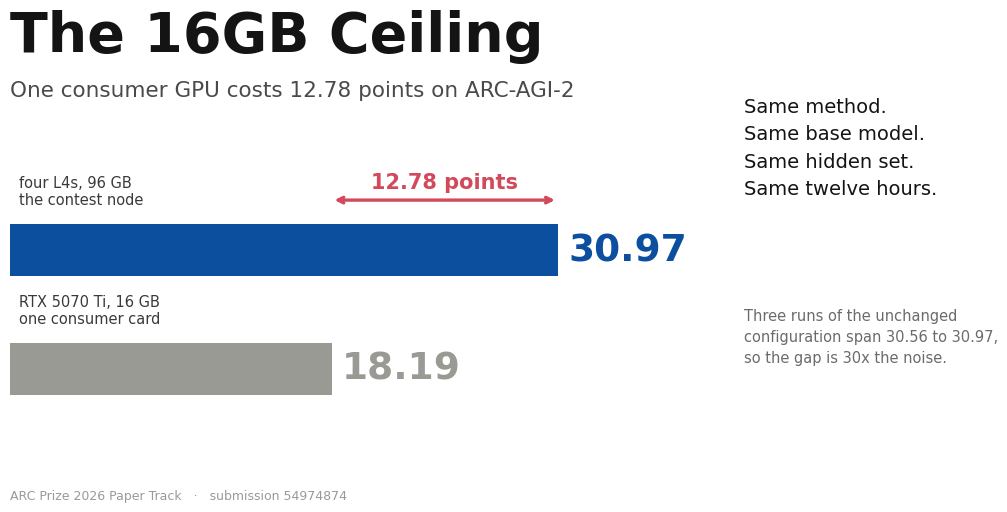

Write Python code to recreate this figure. (Note: this script raises an exception after producing the figure.)
"""Three hero designs for the same claim, so the gallery cover can be chosen rather than defaulted.

  paper/opt_a_editorial.png    bold editorial bars, light surface
  paper/opt_b_dumbbell.png     one axis, two endpoints, the gap as the subject
  paper/opt_c_dark.png         dark surface, luminous accents

All three carry identical numbers. Palettes are validated by the dataviz checker:
light #0B4F9E/#D1495B and dark #4C93E8/#E8616F both pass lightness, chroma, CVD separation,
normal-vision separation and contrast against their own surface.
"""
import os

import matplotlib
matplotlib.use("Agg")
import matplotlib.pyplot as plt
from matplotlib.patches import FancyArrowPatch

OUT = r"D:\ARC_AGI-2,3\paper"
W, H, DPI = 11.2, 5.6, 100          # 1120x560, Kaggle cover geometry

CARD = 18.19
NODE = 30.97
LO, HI = 30.56, 30.97


def save(fig, name):
    fig.savefig(os.path.join(OUT, name), dpi=DPI)
    plt.close(fig)
    print("saved", name)


# ----------------------------------------------------------------------------- A: editorial

def option_a():
    ink, blue, red, rail = "#141414", "#0B4F9E", "#D1495B", "#e9e9e6"
    plt.rcParams.update({"font.family": "sans-serif",
                         "font.sans-serif": ["Helvetica Neue", "Arial", "DejaVu Sans"]})
    fig = plt.figure(figsize=(W, H), dpi=DPI, facecolor="white")
    fig.text(0.055, 0.855, "The 16GB Ceiling", fontsize=40, color=ink, fontweight="bold")
    fig.text(0.055, 0.775, "One consumer GPU costs 12.78 points on ARC-AGI-2",
             fontsize=15.5, color="#4a4a4a")

    ax = fig.add_axes([0.055, 0.16, 0.60, 0.52])
    ax.set_facecolor("white")
    for i, (v, c, lab) in enumerate(((CARD, "#9a9a95", "RTX 5070 Ti, 16 GB\none consumer card"),
                                     (NODE, blue, "four L4s, 96 GB\nthe contest node"))):
        ax.barh(i, v, 0.44, color=c, zorder=2)
        ax.text(v + 0.6, i, "%.2f" % v, va="center", fontsize=27, color=c, fontweight="bold")
        ax.text(0.5, i + 0.36, lab, va="bottom", fontsize=10.5, color="white"
                if False else "#3a3a3a")
    ax.set_xlim(0, 38)
    ax.set_ylim(-0.6, 1.85)
    ax.set_yticks([])
    ax.set_xticks([])
    for s in ax.spines.values():
        s.set_visible(False)

    # the gap as the subject, drawn between the bar ends
    ax.annotate("", xy=(NODE, 1.42), xytext=(CARD, 1.42),
                arrowprops=dict(arrowstyle="<->", color=red, lw=2.4))
    ax.text((CARD + NODE) / 2, 1.52, "12.78 points", ha="center", fontsize=15,
            color=red, fontweight="bold")

    fig.text(0.71, 0.60, "Same method.\nSame base model.\nSame hidden set.\nSame twelve hours.",
             fontsize=14, color=ink, linespacing=1.55)
    fig.text(0.71, 0.30, "Three runs of the unchanged\nconfiguration span %.2f to %.2f,\n"
                         "so the gap is 30x the noise." % (LO, HI),
             fontsize=10.5, color="#6b6b6b", linespacing=1.5)
    fig.text(0.055, 0.055, "ARC Prize 2026 Paper Track   ·   submission 54974874",
             fontsize=9, color="#9a9a95")
    save(fig, "opt_a_editorial.png")


# ----------------------------------------------------------------------------- B: dumbbell

def option_b():
    ink, blue, red = "#141414", "#0B4F9E", "#D1495B"
    grey = "#9a9a95"
    plt.rcParams.update({"font.family": "serif",
                         "font.serif": ["Times New Roman", "Times", "DejaVu Serif"]})
    fig = plt.figure(figsize=(W, H), dpi=DPI, facecolor="white")
    fig.text(0.5, 0.88, "The 16GB Ceiling", fontsize=38, color=ink,
             fontweight="bold", ha="center")
    fig.text(0.5, 0.805, "what one consumer GPU costs on ARC-AGI-2, measured",
             fontsize=14, color="#4a4a4a", ha="center", style="italic")

    ax = fig.add_axes([0.09, 0.30, 0.82, 0.34])
    ax.set_xlim(14, 35)
    ax.set_ylim(-1, 1)
    ax.axis("off")

    # the measured noise band, drawn first so it reads as the tolerance on the right endpoint
    ax.axvspan(LO, HI, ymin=0.36, ymax=0.64, color=blue, alpha=0.16, zorder=1)

    ax.plot([CARD, NODE], [0, 0], color=grey, lw=3.5, solid_capstyle="round", zorder=2)
    ax.plot([CARD], [0], "o", ms=26, color=grey, zorder=3)
    ax.plot([NODE], [0], "o", ms=26, color=blue, zorder=3)
    ax.text(CARD, 0.34, "%.2f" % CARD, ha="center", fontsize=25, color=grey, fontweight="bold")
    ax.text(NODE, 0.34, "%.2f" % NODE, ha="center", fontsize=25, color=blue, fontweight="bold")
    ax.text(CARD, -0.44, "one consumer card\nRTX 5070 Ti, 16 GB", ha="center", va="top",
            fontsize=11.5, color=ink)
    ax.text(NODE, -0.44, "the contest node\nfour L4s, 96 GB", ha="center", va="top",
            fontsize=11.5, color=ink)

    arrow = FancyArrowPatch((CARD, 0.86), (NODE, 0.86), arrowstyle="<->",
                            mutation_scale=18, color=red, lw=2.2)
    ax.add_patch(arrow)
    ax.text((CARD + NODE) / 2, 0.96, "12.78 points", ha="center", fontsize=16,
            color=red, fontweight="bold")

    fig.text(0.5, 0.145, "Same method, same base model, same hidden set, same twelve hours. "
                         "The shaded band is the\nmeasured spread of three runs of the unchanged "
                         "configuration, 30.56 to 30.97.",
             fontsize=11, color="#5a5a5a", ha="center", linespacing=1.6)
    fig.text(0.5, 0.045, "ARC Prize 2026 Paper Track   ·   submission 54974874",
             fontsize=9, color="#9a9a95", ha="center")
    save(fig, "opt_b_dumbbell.png")


# ----------------------------------------------------------------------------- C: dark

def option_c():
    surf, ink, blue, red, mute = "#1a1a19", "#f2f2ef", "#4C93E8", "#E8616F", "#8d8d88"
    plt.rcParams.update({"font.family": "sans-serif",
                         "font.sans-serif": ["Helvetica Neue", "Arial", "DejaVu Sans"]})
    fig = plt.figure(figsize=(W, H), dpi=DPI, facecolor=surf)
    fig.text(0.06, 0.845, "The 16GB Ceiling", fontsize=40, color=ink, fontweight="bold")
    fig.text(0.06, 0.765, "One consumer GPU costs 12.78 points on ARC-AGI-2",
             fontsize=15, color=mute)

    ax = fig.add_axes([0.06, 0.17, 0.55, 0.50], facecolor=surf)
    for i, (v, c, lab) in enumerate(((CARD, mute, "16 GB"), (NODE, blue, "96 GB"))):
        ax.bar(i, v, 0.46, color=c, zorder=2)
        ax.text(i, v + 1.1, "%.2f" % v, ha="center", fontsize=28, color=c, fontweight="bold")
        ax.text(i, -2.6, lab, ha="center", fontsize=13, color=ink)
    ax.axhspan(LO, HI, color=blue, alpha=0.22, zorder=1)
    ax.annotate("", xy=(0.5, NODE - 0.4), xytext=(0.5, CARD + 0.4),
                arrowprops=dict(arrowstyle="<->", color=red, lw=2.2))
    ax.text(0.5, (CARD + NODE) / 2, "  12.78", ha="left", va="center", fontsize=17,
            color=red, fontweight="bold")
    ax.set_xlim(-0.62, 1.62)
    ax.set_ylim(0, 37)
    ax.set_xticks([])
    ax.set_yticks([])
    for s in ax.spines.values():
        s.set_visible(False)

    fig.text(0.665, 0.575, "Same method.\nSame base model.\nSame hidden set.\nSame twelve hours.",
             fontsize=14.5, color=ink, linespacing=1.55)
    fig.text(0.665, 0.275, "Three runs of the unchanged\nconfiguration span 30.56 to 30.97.\n"
                           "The gap is thirty times that noise.",
             fontsize=10.5, color=mute, linespacing=1.5)
    fig.text(0.06, 0.055, "ARC Prize 2026 Paper Track   ·   submission 54974874",
             fontsize=9, color="#5f5f5b")
    save(fig, "opt_c_dark.png")


if __name__ == "__main__":
    option_a()
    option_b()
    option_c()
